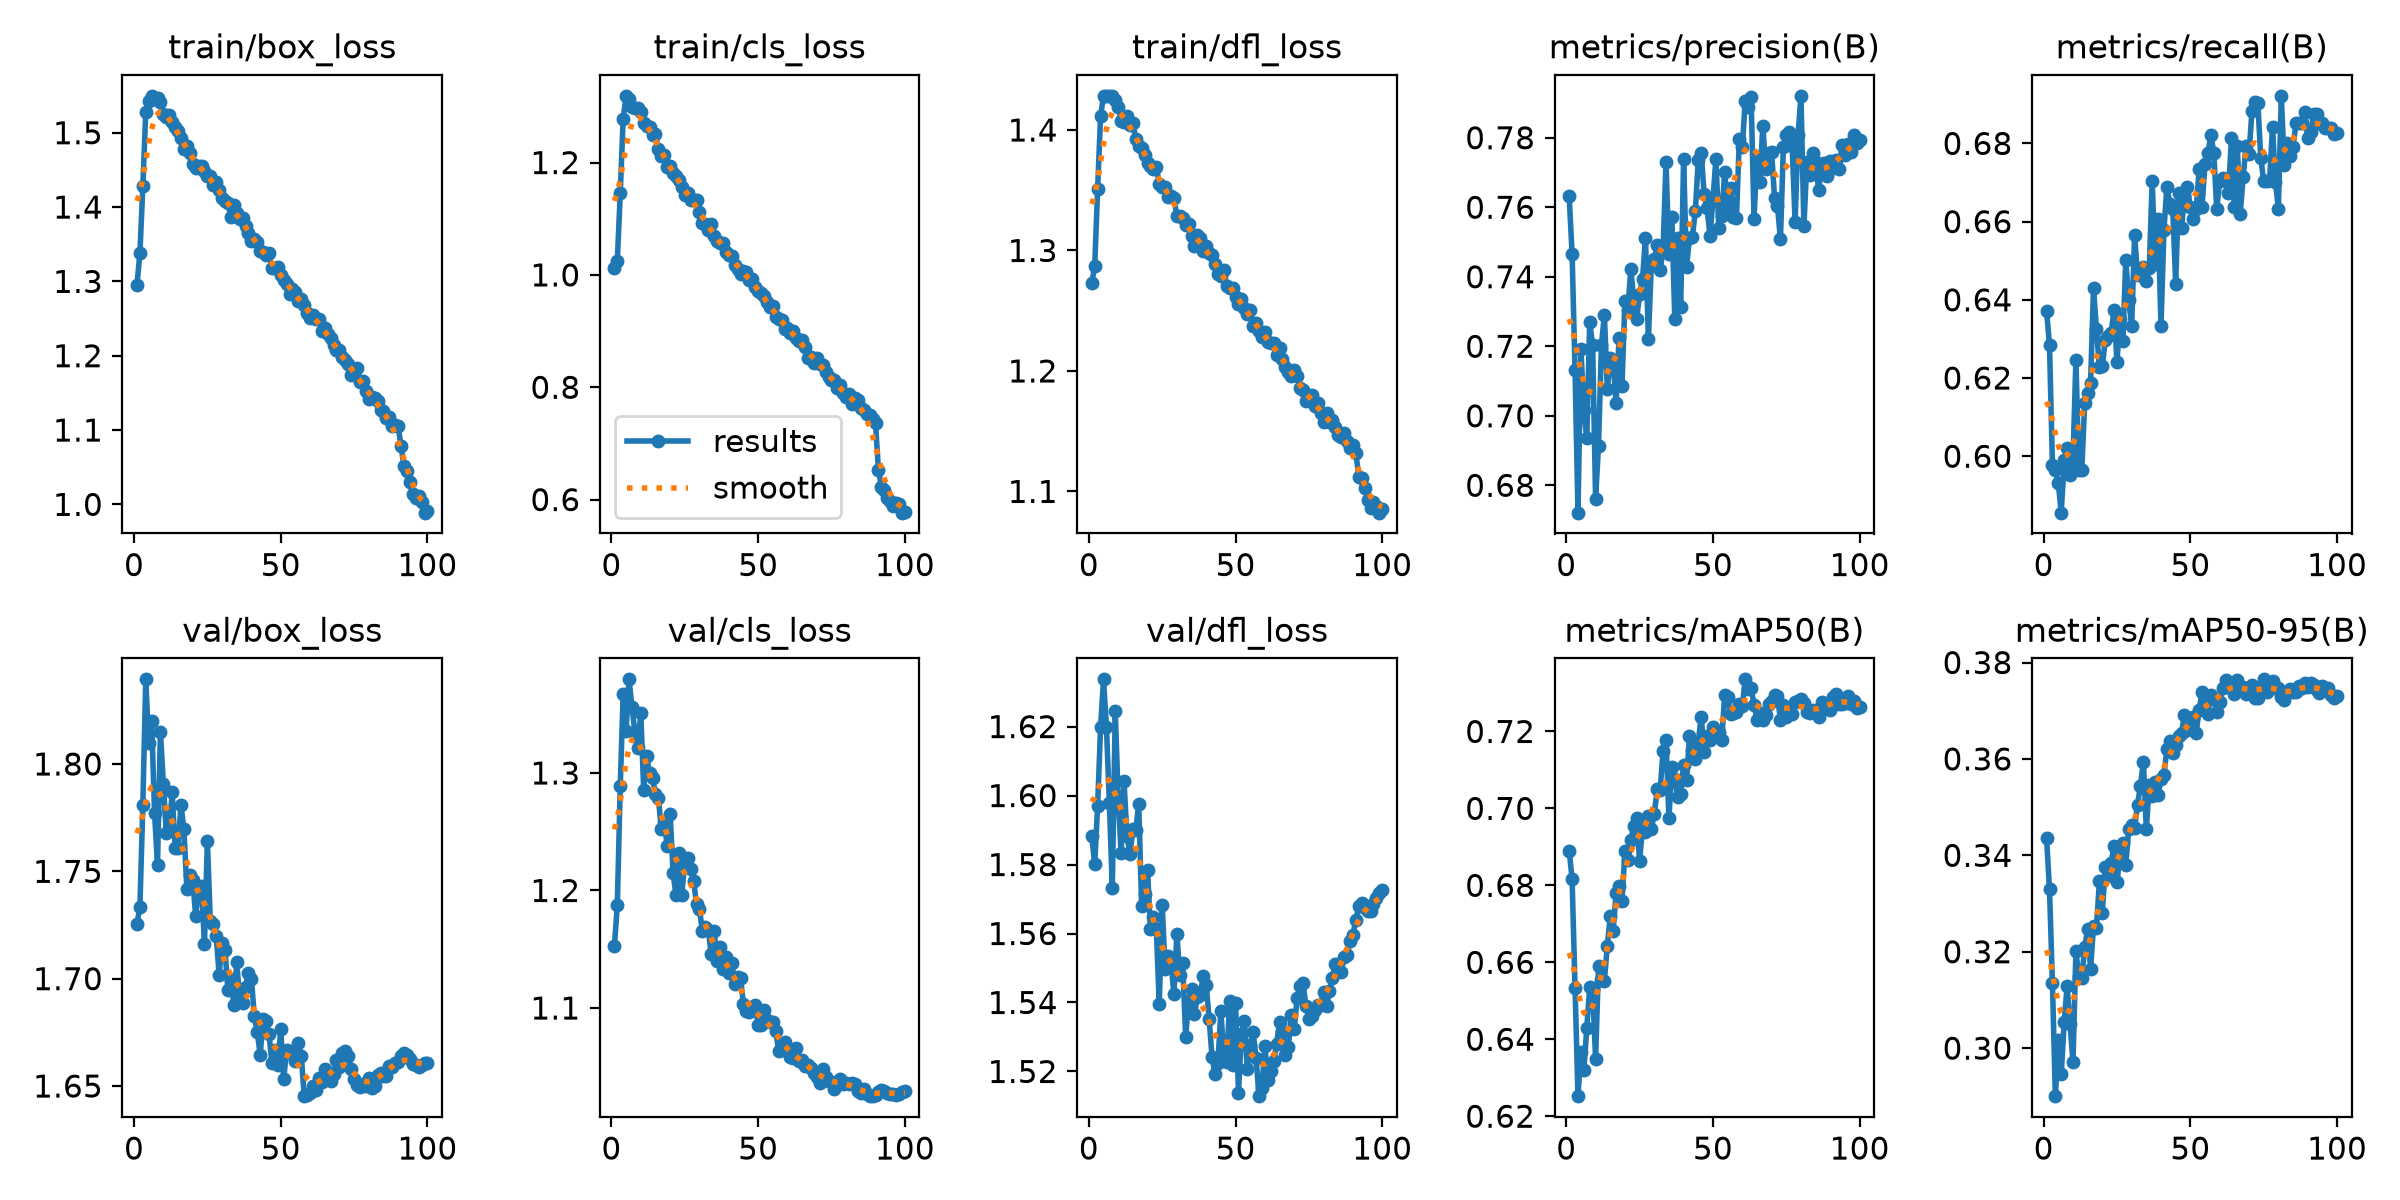

Values plotted in this chart, from the file beside it:
epoch, time, train/box_loss, train/cls_loss, train/dfl_loss, metrics/precision(B), metrics/recall(B), metrics/mAP50(B), metrics/mAP50-95(B), val/box_loss, val/cls_loss, val/dfl_loss, lr/pg0, lr/pg1, lr/pg2, lr/pg3, lr/pg4, lr/pg5, lr/pg6, lr/pg7
1, 58.27, 1.295, 1.012, 1.273, 0.7631, 0.6372, 0.6891, 0.3437, 1.726, 1.152, 1.588, 0.009981, 0.003327, 0.009981, 0.003327, 0.009981, 0.003327, 0.009981, 0.003327
2, 113.1, 1.338, 1.025, 1.287, 0.7466, 0.6284, 0.6816, 0.3329, 1.733, 1.187, 1.58, 0.01978, 0.006594, 0.01978, 0.006594, 0.01978, 0.006594, 0.01978, 0.006594
3, 167.3, 1.428, 1.145, 1.351, 0.7131, 0.5978, 0.6533, 0.3135, 1.781, 1.289, 1.597, 0.02939, 0.009796, 0.02939, 0.009796, 0.02939, 0.009796, 0.02939, 0.009796
4, 221.1, 1.528, 1.278, 1.412, 0.6721, 0.5964, 0.6252, 0.29, 1.839, 1.367, 1.62, 0.02911, 0.009703, 0.02911, 0.009703, 0.02911, 0.009703, 0.02911, 0.009703
5, 274.8, 1.542, 1.319, 1.428, 0.7193, 0.5931, 0.6366, 0.3016, 1.81, 1.336, 1.634, 0.02881, 0.009604, 0.02881, 0.009604, 0.02881, 0.009604, 0.02881, 0.009604
6, 328.9, 1.55, 1.314, 1.428, 0.7017, 0.5856, 0.6319, 0.2946, 1.82, 1.38, 1.62, 0.02851, 0.009505, 0.02851, 0.009505, 0.02851, 0.009505, 0.02851, 0.009505
7, 383.6, 1.546, 1.298, 1.428, 0.6935, 0.5989, 0.6428, 0.3054, 1.777, 1.356, 1.598, 0.02822, 0.009406, 0.02822, 0.009406, 0.02822, 0.009406, 0.02822, 0.009406
8, 438.2, 1.546, 1.297, 1.428, 0.7269, 0.602, 0.6536, 0.3128, 1.753, 1.335, 1.573, 0.02792, 0.009307, 0.02792, 0.009307, 0.02792, 0.009307, 0.02792, 0.009307
9, 492.6, 1.541, 1.298, 1.425, 0.7202, 0.5952, 0.653, 0.305, 1.815, 1.321, 1.624, 0.02762, 0.009208, 0.02762, 0.009208, 0.02762, 0.009208, 0.02762, 0.009208
10, 547.1, 1.526, 1.29, 1.419, 0.6762, 0.5989, 0.6348, 0.2971, 1.791, 1.351, 1.6, 0.02733, 0.009109, 0.02733, 0.009109, 0.02733, 0.009109, 0.02733, 0.009109
11, 601.4, 1.521, 1.271, 1.408, 0.6914, 0.6247, 0.6591, 0.3201, 1.768, 1.285, 1.583, 0.02703, 0.00901, 0.02703, 0.00901, 0.02703, 0.00901, 0.02703, 0.00901
12, 655.7, 1.523, 1.265, 1.406, 0.7204, 0.5965, 0.6554, 0.3148, 1.77, 1.314, 1.604, 0.02673, 0.008911, 0.02673, 0.008911, 0.02673, 0.008911, 0.02673, 0.008911
13, 710, 1.515, 1.264, 1.412, 0.729, 0.5965, 0.6552, 0.3145, 1.787, 1.3, 1.588, 0.02644, 0.008812, 0.02644, 0.008812, 0.02644, 0.008812, 0.02644, 0.008812
14, 764.4, 1.507, 1.249, 1.404, 0.7076, 0.6137, 0.6643, 0.3209, 1.761, 1.295, 1.583, 0.02614, 0.008713, 0.02614, 0.008713, 0.02614, 0.008713, 0.02614, 0.008713
15, 818.8, 1.502, 1.251, 1.405, 0.7166, 0.6161, 0.6721, 0.3248, 1.761, 1.282, 1.59, 0.02584, 0.008614, 0.02584, 0.008614, 0.02584, 0.008614, 0.02584, 0.008614
16, 873.3, 1.494, 1.225, 1.392, 0.7151, 0.6188, 0.6683, 0.3164, 1.781, 1.279, 1.59, 0.02555, 0.008515, 0.02555, 0.008515, 0.02555, 0.008515, 0.02555, 0.008515
17, 927.9, 1.479, 1.212, 1.387, 0.7036, 0.643, 0.6781, 0.3254, 1.77, 1.253, 1.598, 0.02525, 0.008416, 0.02525, 0.008416, 0.02525, 0.008416, 0.02525, 0.008416
18, 982.3, 1.482, 1.214, 1.385, 0.7224, 0.6325, 0.6798, 0.325, 1.742, 1.258, 1.568, 0.02495, 0.008317, 0.02495, 0.008317, 0.02495, 0.008317, 0.02495, 0.008317
19, 1037, 1.473, 1.192, 1.379, 0.7086, 0.6229, 0.676, 0.3346, 1.748, 1.238, 1.571, 0.02465, 0.008218, 0.02465, 0.008218, 0.02465, 0.008218, 0.02465, 0.008218
20, 1091, 1.457, 1.194, 1.373, 0.733, 0.623, 0.6888, 0.3281, 1.746, 1.265, 1.579, 0.02436, 0.008119, 0.02436, 0.008119, 0.02436, 0.008119, 0.02436, 0.008119
21, 1146, 1.452, 1.181, 1.37, 0.7303, 0.6298, 0.6866, 0.3375, 1.729, 1.215, 1.561, 0.02406, 0.00802, 0.02406, 0.00802, 0.02406, 0.00802, 0.02406, 0.00802
22, 1200, 1.455, 1.177, 1.368, 0.7423, 0.6307, 0.6917, 0.3357, 1.742, 1.196, 1.565, 0.02376, 0.007921, 0.02376, 0.007921, 0.02376, 0.007921, 0.02376, 0.007921
23, 1254, 1.455, 1.169, 1.369, 0.7334, 0.6316, 0.6954, 0.3385, 1.743, 1.232, 1.561, 0.02347, 0.007822, 0.02347, 0.007822, 0.02347, 0.007822, 0.02347, 0.007822
24, 1309, 1.449, 1.157, 1.356, 0.7277, 0.6373, 0.6976, 0.342, 1.716, 1.196, 1.54, 0.02317, 0.007723, 0.02317, 0.007723, 0.02317, 0.007723, 0.02317, 0.007723
25, 1363, 1.442, 1.143, 1.352, 0.7351, 0.6241, 0.6864, 0.3344, 1.764, 1.226, 1.568, 0.02287, 0.007624, 0.02287, 0.007624, 0.02287, 0.007624, 0.02287, 0.007624
26, 1417, 1.441, 1.146, 1.353, 0.7395, 0.6351, 0.695, 0.3398, 1.727, 1.228, 1.55, 0.02258, 0.007525, 0.02258, 0.007525, 0.02258, 0.007525, 0.02258, 0.007525
27, 1472, 1.429, 1.132, 1.344, 0.7512, 0.6293, 0.6938, 0.3427, 1.725, 1.219, 1.554, 0.02228, 0.007426, 0.02228, 0.007426, 0.02228, 0.007426, 0.02228, 0.007426
28, 1526, 1.434, 1.133, 1.346, 0.7221, 0.6503, 0.698, 0.3381, 1.72, 1.208, 1.552, 0.02198, 0.007327, 0.02198, 0.007327, 0.02198, 0.007327, 0.02198, 0.007327
29, 1581, 1.424, 1.134, 1.344, 0.7435, 0.6398, 0.6946, 0.3455, 1.702, 1.188, 1.542, 0.02168, 0.007228, 0.02168, 0.007228, 0.02168, 0.007228, 0.02168, 0.007228
30, 1635, 1.412, 1.113, 1.329, 0.7452, 0.6333, 0.6986, 0.3462, 1.717, 1.184, 1.56, 0.02139, 0.007129, 0.02139, 0.007129, 0.02139, 0.007129, 0.02139, 0.007129
31, 1690, 1.409, 1.093, 1.329, 0.749, 0.6565, 0.705, 0.3457, 1.713, 1.165, 1.548, 0.02109, 0.00703, 0.02109, 0.00703, 0.02109, 0.00703, 0.02109, 0.00703
32, 1744, 1.406, 1.092, 1.327, 0.7418, 0.6463, 0.7047, 0.3505, 1.695, 1.169, 1.551, 0.02079, 0.006931, 0.02079, 0.006931, 0.02079, 0.006931, 0.02079, 0.006931
33, 1799, 1.387, 1.081, 1.321, 0.7478, 0.6464, 0.7148, 0.3545, 1.7, 1.166, 1.53, 0.0205, 0.006832, 0.0205, 0.006832, 0.0205, 0.006832, 0.0205, 0.006832
34, 1853, 1.403, 1.09, 1.322, 0.7729, 0.6484, 0.7177, 0.3594, 1.688, 1.146, 1.54, 0.0202, 0.006733, 0.0202, 0.006733, 0.0202, 0.006733, 0.0202, 0.006733
35, 1907, 1.392, 1.069, 1.312, 0.7465, 0.6449, 0.6975, 0.3455, 1.708, 1.165, 1.544, 0.0199, 0.006634, 0.0199, 0.006634, 0.0199, 0.006634, 0.0199, 0.006634
36, 1962, 1.384, 1.061, 1.304, 0.7571, 0.6482, 0.7109, 0.3546, 1.69, 1.14, 1.537, 0.01961, 0.006535, 0.01961, 0.006535, 0.01961, 0.006535, 0.01961, 0.006535
37, 2017, 1.385, 1.057, 1.313, 0.7278, 0.6703, 0.7076, 0.3523, 1.689, 1.152, 1.541, 0.01931, 0.006436, 0.01931, 0.006436, 0.01931, 0.006436, 0.01931, 0.006436
38, 2071, 1.375, 1.056, 1.311, 0.7512, 0.6493, 0.7028, 0.3553, 1.696, 1.133, 1.542, 0.01901, 0.006337, 0.01901, 0.006337, 0.01901, 0.006337, 0.01901, 0.006337
39, 2125, 1.366, 1.041, 1.3, 0.7313, 0.6607, 0.7036, 0.3526, 1.703, 1.143, 1.548, 0.01871, 0.006238, 0.01871, 0.006238, 0.01871, 0.006238, 0.01871, 0.006238
40, 2180, 1.354, 1.035, 1.304, 0.7739, 0.6334, 0.7113, 0.3558, 1.7, 1.13, 1.545, 0.01842, 0.006139, 0.01842, 0.006139, 0.01842, 0.006139, 0.01842, 0.006139
41, 2234, 1.357, 1.033, 1.298, 0.7427, 0.6578, 0.7073, 0.3568, 1.683, 1.138, 1.535, 0.01812, 0.00604, 0.01812, 0.00604, 0.01812, 0.00604, 0.01812, 0.00604
42, 2288, 1.353, 1.018, 1.296, 0.7513, 0.6689, 0.7187, 0.362, 1.675, 1.121, 1.524, 0.01782, 0.005941, 0.01782, 0.005941, 0.01782, 0.005941, 0.01782, 0.005941
43, 2343, 1.34, 1.01, 1.289, 0.7516, 0.6646, 0.7151, 0.3638, 1.665, 1.126, 1.519, 0.01753, 0.005842, 0.01753, 0.005842, 0.01753, 0.005842, 0.01753, 0.005842
44, 2397, 1.34, 1.001, 1.28, 0.759, 0.6632, 0.7129, 0.3611, 1.681, 1.126, 1.522, 0.01723, 0.005743, 0.01723, 0.005743, 0.01723, 0.005743, 0.01723, 0.005743
45, 2451, 1.336, 1.006, 1.279, 0.7736, 0.6442, 0.7173, 0.3629, 1.68, 1.103, 1.538, 0.01693, 0.005644, 0.01693, 0.005644, 0.01693, 0.005644, 0.01693, 0.005644
46, 2505, 1.338, 1.005, 1.284, 0.7757, 0.6673, 0.7239, 0.3647, 1.674, 1.097, 1.524, 0.01664, 0.005545, 0.01664, 0.005545, 0.01664, 0.005545, 0.01664, 0.005545
47, 2560, 1.318, 0.9907, 1.27, 0.7637, 0.6585, 0.7146, 0.3654, 1.661, 1.097, 1.523, 0.01634, 0.005446, 0.01634, 0.005446, 0.01634, 0.005446, 0.01634, 0.005446
48, 2614, 1.319, 0.9926, 1.269, 0.7597, 0.6666, 0.7188, 0.3691, 1.667, 1.1, 1.54, 0.01604, 0.005347, 0.01604, 0.005347, 0.01604, 0.005347, 0.01604, 0.005347
49, 2668, 1.319, 0.9793, 1.268, 0.7519, 0.6688, 0.7179, 0.3661, 1.66, 1.103, 1.522, 0.01574, 0.005248, 0.01574, 0.005248, 0.01574, 0.005248, 0.01574, 0.005248
50, 2723, 1.308, 0.9707, 1.262, 0.7621, 0.6637, 0.7213, 0.3674, 1.676, 1.086, 1.54, 0.01545, 0.005149, 0.01545, 0.005149, 0.01545, 0.005149, 0.01545, 0.005149
51, 2777, 1.302, 0.9675, 1.256, 0.7739, 0.6607, 0.7202, 0.3686, 1.653, 1.086, 1.514, 0.01515, 0.00505, 0.01515, 0.00505, 0.01515, 0.00505, 0.01515, 0.00505
52, 2831, 1.296, 0.9626, 1.259, 0.7541, 0.6631, 0.72, 0.3655, 1.667, 1.099, 1.531, 0.01485, 0.004951, 0.01485, 0.004951, 0.01485, 0.004951, 0.01485, 0.004951
53, 2885, 1.283, 0.9516, 1.253, 0.7574, 0.6735, 0.7177, 0.3703, 1.666, 1.09, 1.535, 0.01456, 0.004852, 0.01456, 0.004852, 0.01456, 0.004852, 0.01456, 0.004852
54, 2940, 1.289, 0.9421, 1.247, 0.77, 0.6638, 0.7295, 0.3739, 1.666, 1.088, 1.521, 0.01426, 0.004753, 0.01426, 0.004753, 0.01426, 0.004753, 0.01426, 0.004753
55, 2994, 1.285, 0.945, 1.251, 0.7603, 0.6748, 0.7289, 0.3719, 1.662, 1.088, 1.528, 0.01396, 0.004654, 0.01396, 0.004654, 0.01396, 0.004654, 0.01396, 0.004654
56, 3048, 1.274, 0.9242, 1.237, 0.7656, 0.6774, 0.7246, 0.3692, 1.67, 1.08, 1.531, 0.01367, 0.004555, 0.01367, 0.004555, 0.01367, 0.004555, 0.01367, 0.004555
57, 3103, 1.276, 0.9213, 1.239, 0.7571, 0.6823, 0.7248, 0.3732, 1.664, 1.063, 1.524, 0.01337, 0.004456, 0.01337, 0.004456, 0.01337, 0.004456, 0.01337, 0.004456
58, 3157, 1.269, 0.9202, 1.233, 0.7568, 0.6776, 0.725, 0.3725, 1.645, 1.069, 1.513, 0.01307, 0.004357, 0.01307, 0.004357, 0.01307, 0.004357, 0.01307, 0.004357
59, 3211, 1.257, 0.9041, 1.228, 0.7796, 0.6631, 0.7272, 0.3697, 1.646, 1.071, 1.515, 0.01277, 0.004258, 0.01277, 0.004258, 0.01277, 0.004258, 0.01277, 0.004258
60, 3265, 1.251, 0.9055, 1.232, 0.7772, 0.6704, 0.7265, 0.3719, 1.647, 1.063, 1.527, 0.01248, 0.004159, 0.01248, 0.004159, 0.01248, 0.004159, 0.01248, 0.004159
... 40 more rows
